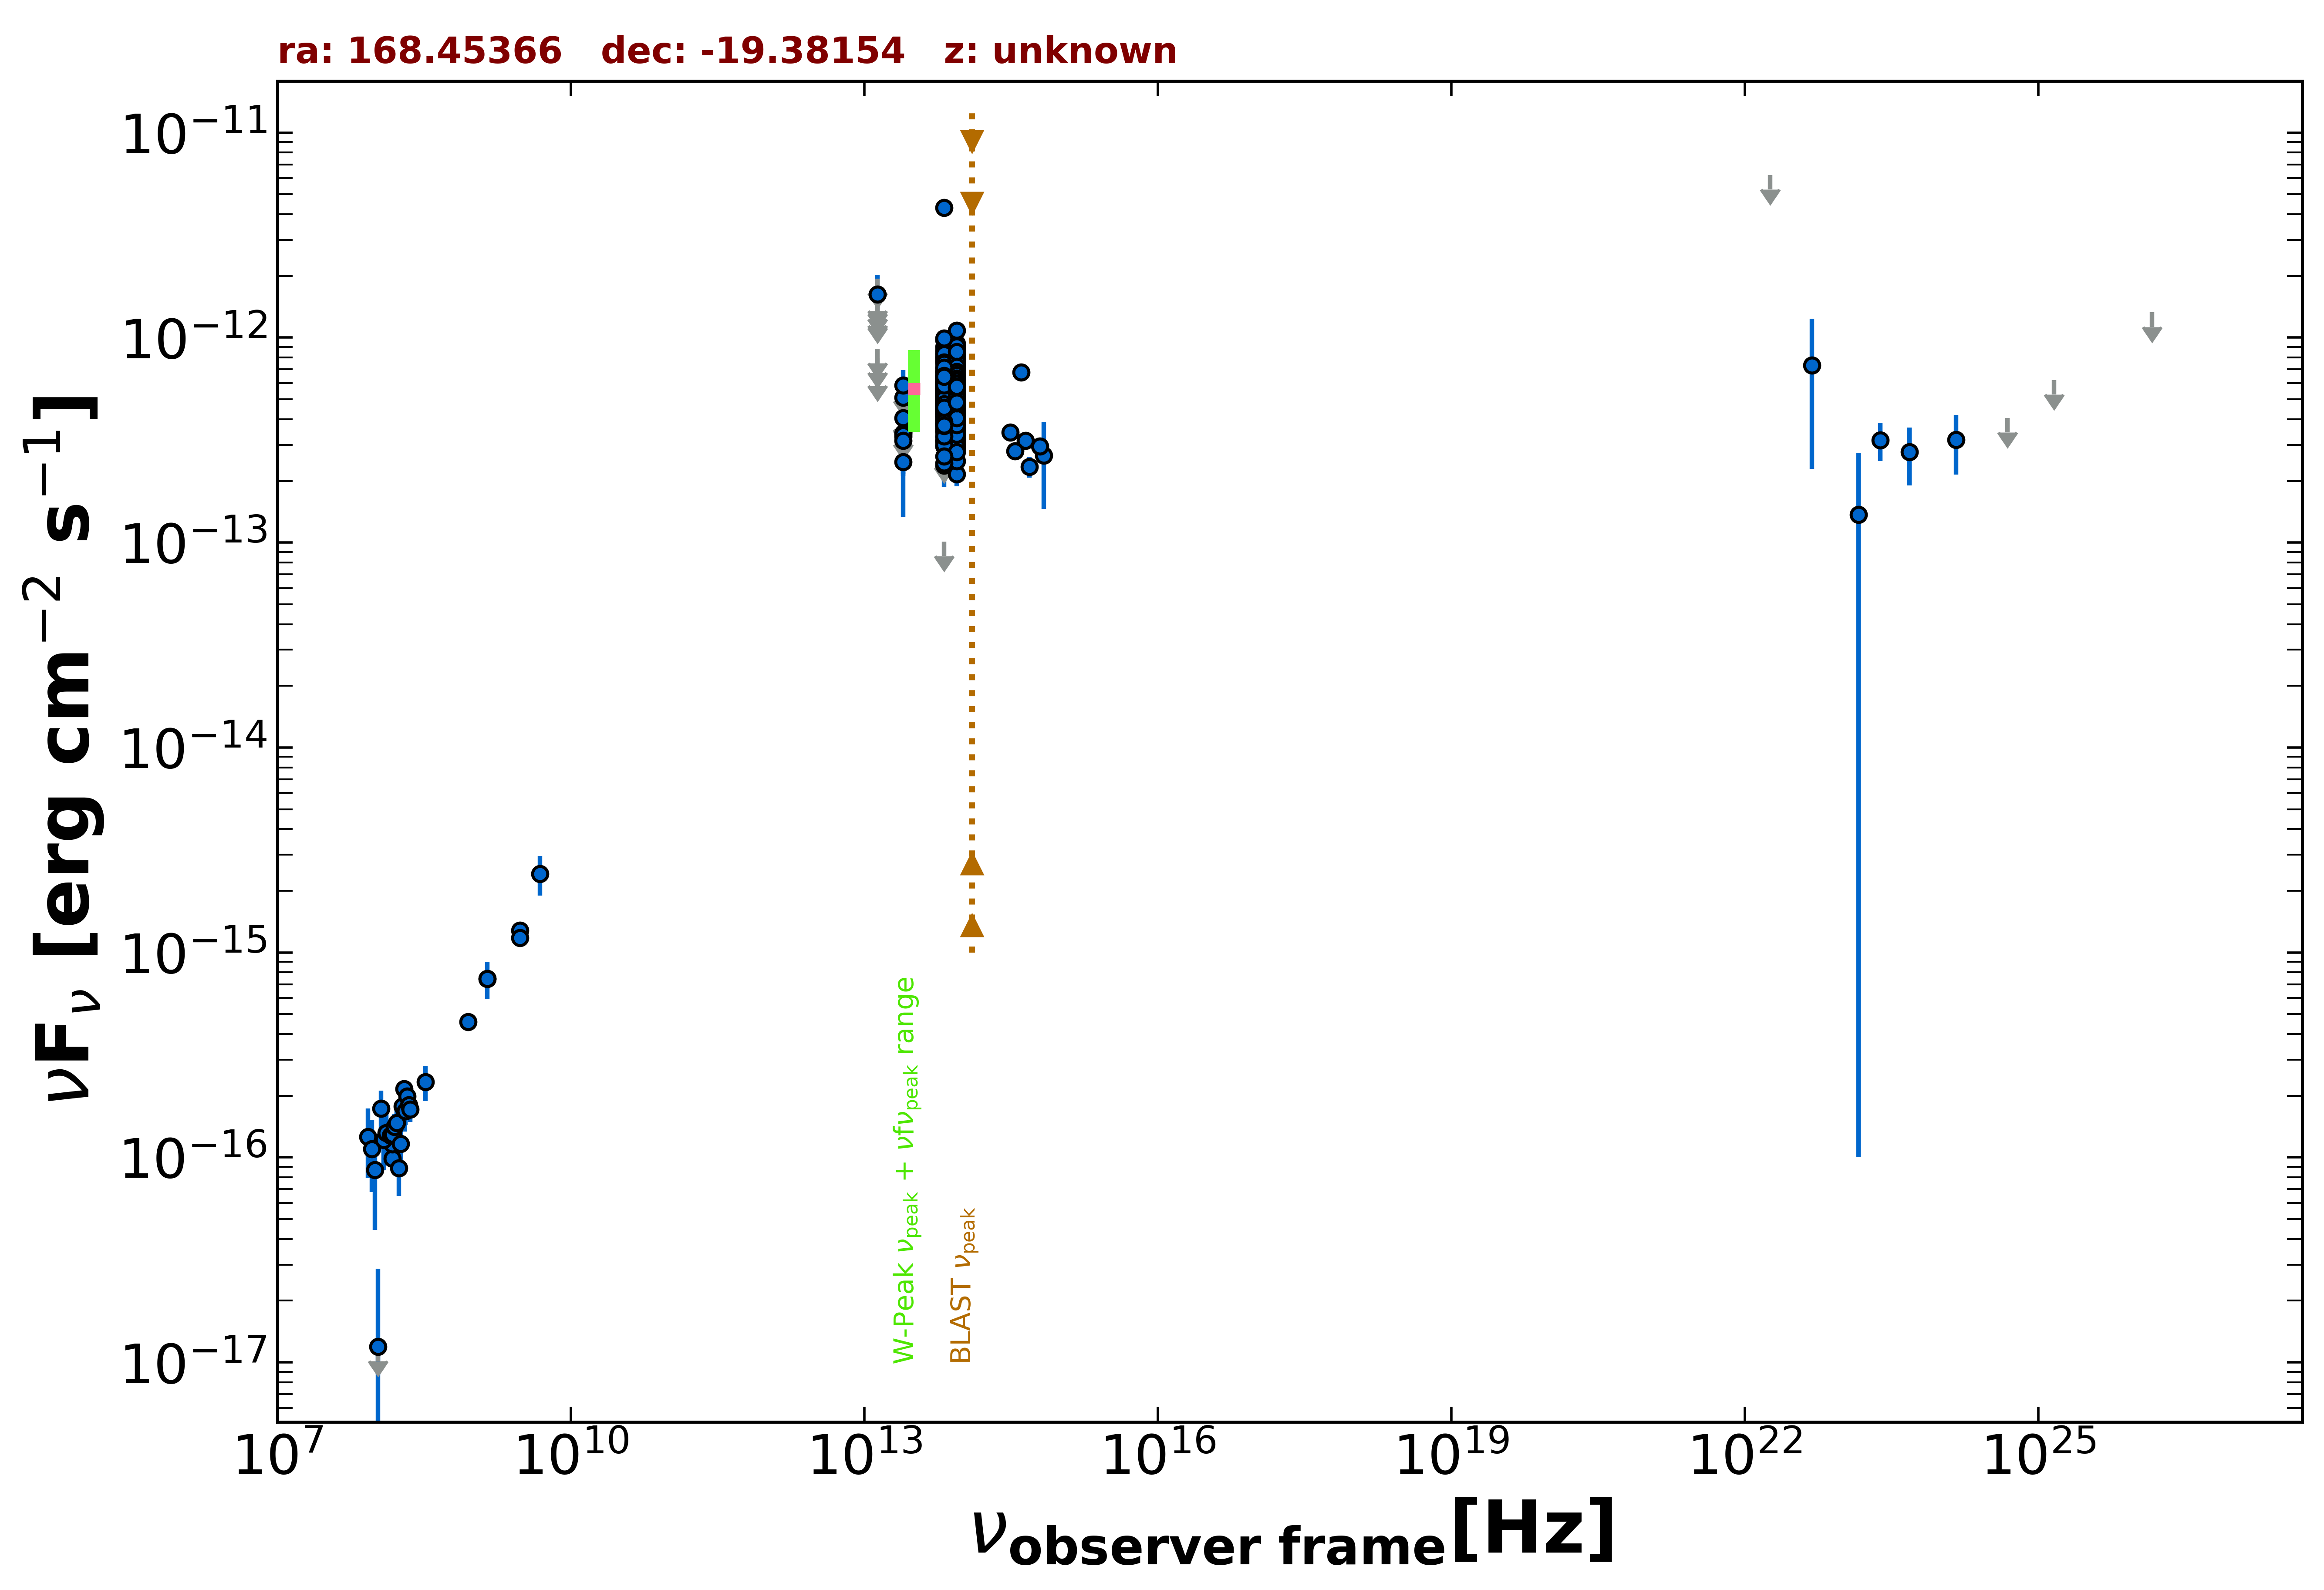

The data file committed next to this chart (first rows):
freq., flux, err_flux, MJD_start, MJD_end, flag, catalog, reference
1.400e+09, 7.462e-16, 2.380e-17, 55000, 55000, , NVSS, Condon et al. 1998  AJ  115  1693
8.870e+08, 4.595e-16, 3.725e-17, 55000, 55000, , RACS, Hale et al. 2021  PASA  38  e058
3.000e+09, 1.279e-15, 1.300e-17, 55000, 55000, , VLASSQL, Gordon et al. 2021  ApJS  255  30
3.000e+09, 1.178e-15, 8.500e-18, 55000, 55000, , VLASSQL, Gordon et al. 2021  ApJS  255  30
1.500e+08, 9.885e-17, 1.155e-17, 55000, 55000, , TGSS150, Intema et al. 2017  A&A  598  A781
8.817e+13, 5.084e-13, 3.000e-15, 55000, 55000, , UNWISE, Schlafly et al. 2019  ApJS  240  30
6.517e+13, 4.896e-13, 4.250e-15, 55000, 55000, , UNWISE, Schlafly et al. 2019  ApJS  240  30
8.817e+13, 4.845e-13, 1.295e-14, 55000, 55000, , WISE, Wright et al. 2010  AJ  140  1868
6.517e+13, 4.910e-13, 1.405e-14, 55000, 55000, , WISE, Wright et al. 2010  AJ  140  1868
2.498e+13, 3.290e-13, 3.825e-14, 55000, 55000, , WISE, Wright et al. 2010  AJ  140  1868
1.363e+13, 4.716e-13, 1.712e-13, 55000, 55000, , WISE, Wright et al. 2010  AJ  140  1868
8.817e+13, 9.138e-13, 3.535e-14, 56648, 56648, , NEOWISE, Mainzer et al. 2014  ApJ  792  30
6.517e+13, 8.073e-13, 4.835e-14, 56648, 56648, , NEOWISE, Mainzer et al. 2014  ApJ  792  30
8.817e+13, 9.013e-13, 3.735e-14, 56648, 56648, , NEOWISE, Mainzer et al. 2014  ApJ  792  30
6.517e+13, 7.897e-13, 4.805e-14, 56648, 56648, , NEOWISE, Mainzer et al. 2014  ApJ  792  30
8.817e+13, 8.427e-13, 3.570e-14, 56648, 56648, , NEOWISE, Mainzer et al. 2014  ApJ  792  30
6.517e+13, 8.051e-13, 5.270e-14, 56648, 56648, , NEOWISE, Mainzer et al. 2014  ApJ  792  30
8.817e+13, 8.380e-13, 3.935e-14, 56648, 56648, , NEOWISE, Mainzer et al. 2014  ApJ  792  30
6.517e+13, 9.008e-13, 5.480e-14, 56648, 56648, , NEOWISE, Mainzer et al. 2014  ApJ  792  30
8.817e+13, 8.055e-13, 3.340e-14, 56648, 56648, , NEOWISE, Mainzer et al. 2014  ApJ  792  30
6.517e+13, 7.796e-13, 5.175e-14, 56648, 56648, , NEOWISE, Mainzer et al. 2014  ApJ  792  30
8.817e+13, 8.856e-13, 3.590e-14, 56648, 56648, , NEOWISE, Mainzer et al. 2014  ApJ  792  30
6.517e+13, 8.284e-13, 5.270e-14, 56648, 56648, , NEOWISE, Mainzer et al. 2014  ApJ  792  30
8.817e+13, 8.227e-13, 3.945e-14, 56648, 56648, , NEOWISE, Mainzer et al. 2014  ApJ  792  30
6.517e+13, 8.485e-13, 5.240e-14, 56648, 56648, , NEOWISE, Mainzer et al. 2014  ApJ  792  30
8.817e+13, 8.988e-13, 3.645e-14, 56648, 56648, , NEOWISE, Mainzer et al. 2014  ApJ  792  30
6.517e+13, 7.569e-13, 4.535e-14, 56648, 56648, , NEOWISE, Mainzer et al. 2014  ApJ  792  30
8.817e+13, 8.528e-13, 3.775e-14, 56648, 56648, , NEOWISE, Mainzer et al. 2014  ApJ  792  30
6.517e+13, 9.733e-13, 6.550e-14, 56648, 56648, , NEOWISE, Mainzer et al. 2014  ApJ  792  30
8.817e+13, 8.955e-13, 4.375e-14, 56648, 56648, , NEOWISE, Mainzer et al. 2014  ApJ  792  30
6.517e+13, 8.014e-13, 4.950e-14, 56648, 56648, , NEOWISE, Mainzer et al. 2014  ApJ  792  30
8.817e+13, 8.520e-13, 3.455e-14, 56648, 56648, , NEOWISE, Mainzer et al. 2014  ApJ  792  30
6.517e+13, 8.643e-13, 5.415e-14, 56648, 56648, , NEOWISE, Mainzer et al. 2014  ApJ  792  30
8.817e+13, 9.351e-13, 3.535e-14, 56648, 56648, , NEOWISE, Mainzer et al. 2014  ApJ  792  30
6.517e+13, 6.051e-13, 5.250e-14, 56648, 56648, , NEOWISE, Mainzer et al. 2014  ApJ  792  30
8.817e+13, 9.088e-13, 3.515e-14, 56648, 56648, , NEOWISE, Mainzer et al. 2014  ApJ  792  30
6.517e+13, 7.710e-13, 5.260e-14, 56648, 56648, , NEOWISE, Mainzer et al. 2014  ApJ  792  30
8.817e+13, 3.913e-13, 2.665e-14, 57183, 57183, , NEOWISE, Mainzer et al. 2014  ApJ  792  30
6.517e+13, 3.690e-13, 4.055e-14, 57183, 57183, , NEOWISE, Mainzer et al. 2014  ApJ  792  30
8.817e+13, 3.778e-13, 2.645e-14, 57184, 57184, , NEOWISE, Mainzer et al. 2014  ApJ  792  30
6.517e+13, 3.794e-13, 3.885e-14, 57184, 57184, , NEOWISE, Mainzer et al. 2014  ApJ  792  30
8.817e+13, 2.960e-13, 2.730e-14, 57184, 57184, , NEOWISE, Mainzer et al. 2014  ApJ  792  30
6.517e+13, 3.590e-13, 3.975e-14, 57184, 57184, , NEOWISE, Mainzer et al. 2014  ApJ  792  30
8.817e+13, 3.565e-13, 3.255e-14, 57183, 57183, , NEOWISE, Mainzer et al. 2014  ApJ  792  30
6.517e+13, 3.164e-13, 4.005e-14, 57183, 57183, , NEOWISE, Mainzer et al. 2014  ApJ  792  30
8.817e+13, 3.923e-13, 2.930e-14, 57184, 57184, , NEOWISE, Mainzer et al. 2014  ApJ  792  30
6.517e+13, 4.253e-13, 4.470e-14, 57184, 57184, , NEOWISE, Mainzer et al. 2014  ApJ  792  30
8.817e+13, 4.431e-13, 2.985e-14, 57183, 57183, , NEOWISE, Mainzer et al. 2014  ApJ  792  30
6.517e+13, 3.280e-13, 5.735e-14, 57183, 57183, , NEOWISE, Mainzer et al. 2014  ApJ  792  30
8.817e+13, 3.645e-13, 2.655e-14, 57183, 57183, , NEOWISE, Mainzer et al. 2014  ApJ  792  30
6.517e+13, 3.950e-13, 4.155e-14, 57183, 57183, , NEOWISE, Mainzer et al. 2014  ApJ  792  30
8.817e+13, 3.761e-13, 2.705e-14, 57183, 57183, , NEOWISE, Mainzer et al. 2014  ApJ  792  30
6.517e+13, 3.606e-13, 3.560e-14, 57183, 57183, , NEOWISE, Mainzer et al. 2014  ApJ  792  30
8.817e+13, 6.133e-13, 3.275e-14, 58266, 58266, , NEOWISE, Mainzer et al. 2014  ApJ  792  30
6.517e+13, 4.955e-13, 5.170e-14, 58266, 58266, , NEOWISE, Mainzer et al. 2014  ApJ  792  30
8.817e+13, 6.247e-13, 3.685e-14, 58266, 58266, , NEOWISE, Mainzer et al. 2014  ApJ  792  30
6.517e+13, 4.955e-13, 4.525e-14, 58266, 58266, , NEOWISE, Mainzer et al. 2014  ApJ  792  30
8.817e+13, 5.302e-13, 3.715e-14, 58267, 58267, , NEOWISE, Mainzer et al. 2014  ApJ  792  30
6.517e+13, 5.524e-13, 5.095e-14, 58267, 58267, , NEOWISE, Mainzer et al. 2014  ApJ  792  30
8.817e+13, 6.363e-13, 3.810e-14, 58266, 58266, , NEOWISE, Mainzer et al. 2014  ApJ  792  30
... 465 more rows
